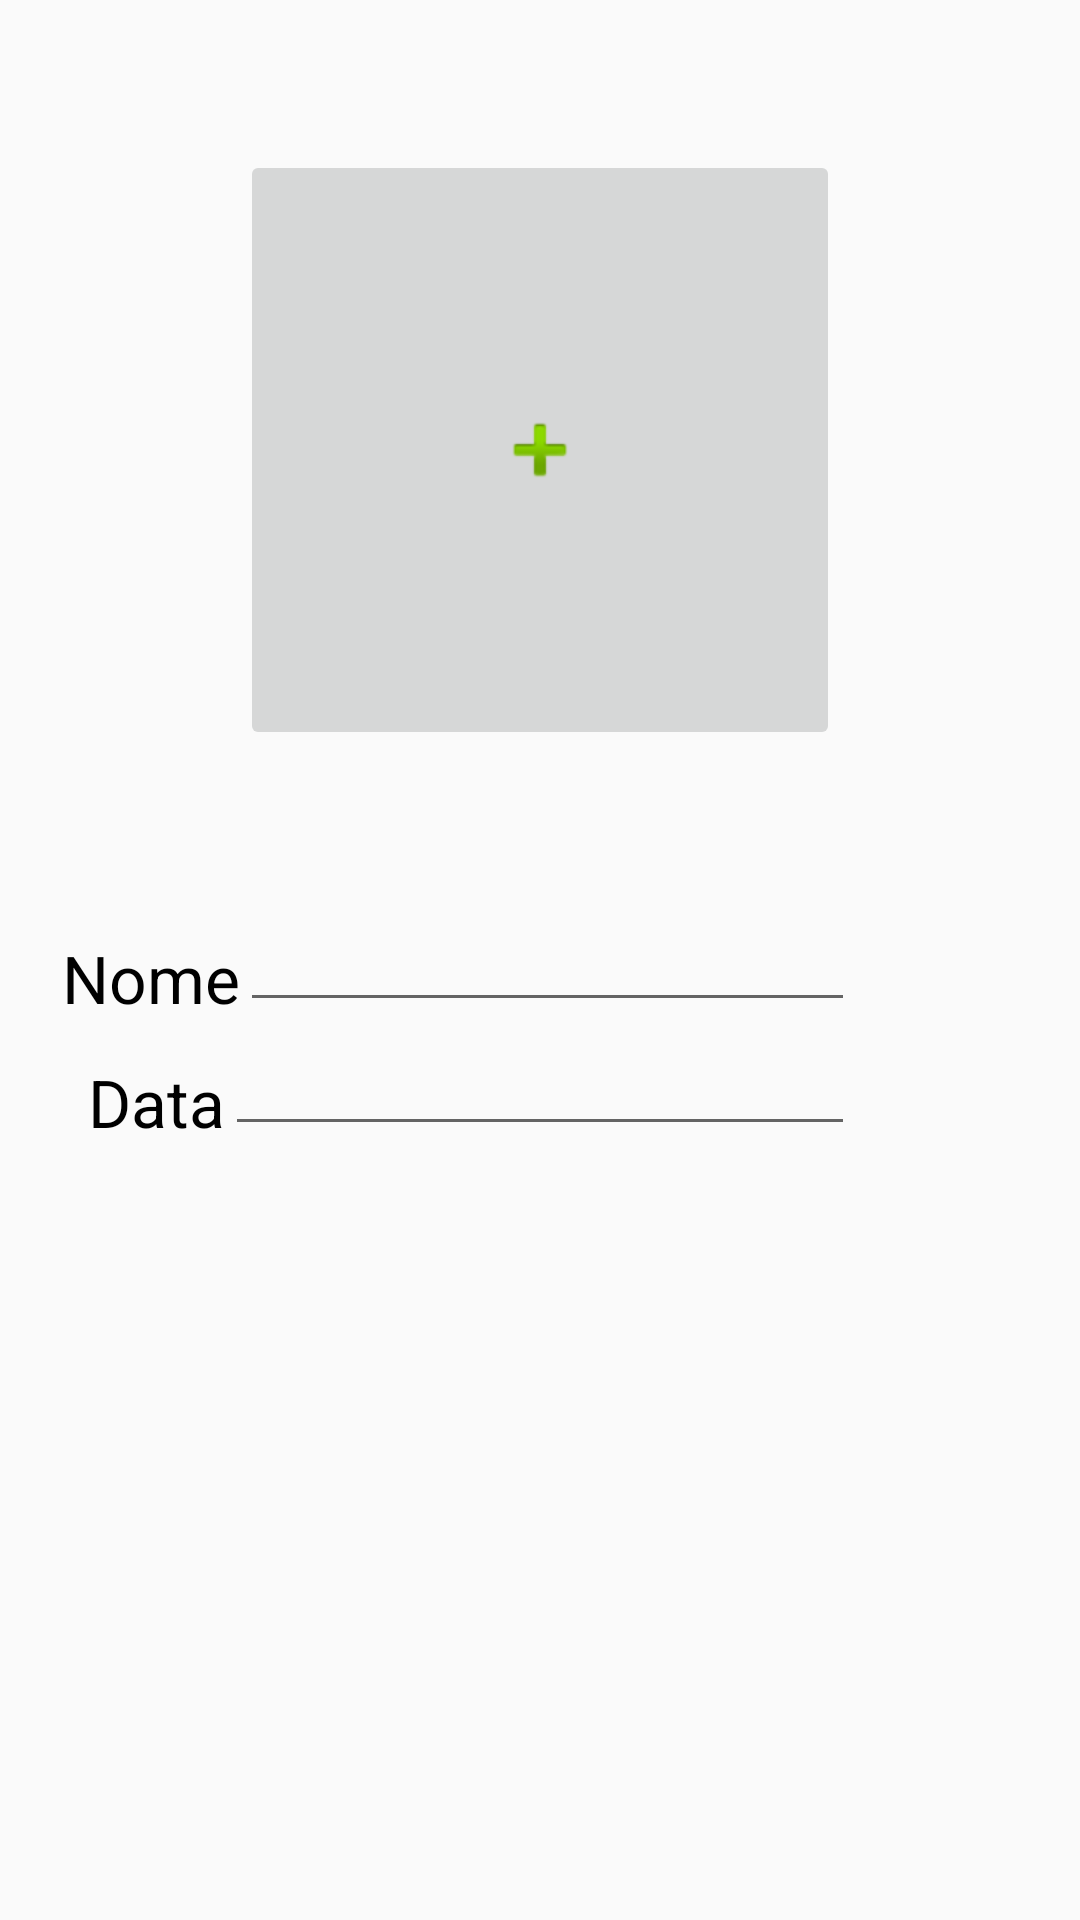

Write the Android layout XML for this screen, with the resource values it uses.
<!-- AndroidManifest.xml: application theme AppTheme -->
<!-- res/layout/activity_cad_dog.xml -->
<?xml version="1.0" encoding="utf-8"?>
    <RelativeLayout
        xmlns:android="http://schemas.android.com/apk/res/android"
        android:orientation="vertical"
        android:layout_width="match_parent"
        android:layout_height="match_parent">


    <ImageButton
            android:layout_width="200dp"
            android:layout_height="200dp"
            android:id="@+id/imageButton2"
            android:layout_marginTop="50dp"
            android:layout_centerHorizontal="true"
            android:src="@android:drawable/ic_input_add"/>

    <TextView
        android:layout_width="wrap_content"
        android:layout_height="wrap_content"
        android:textAppearance="?android:attr/textAppearanceLarge"
        android:text="Nome"
        android:id="@+id/textNome"
        android:layout_alignBottom="@+id/editText3"
        android:layout_toLeftOf="@+id/editText3"
        android:layout_toStartOf="@+id/editText3" />

    <EditText
        android:layout_width="wrap_content"
        android:layout_height="wrap_content"
        android:id="@+id/editText3"
        android:layout_centerVertical="true"
        android:layout_alignLeft="@+id/imageButton2"
        android:layout_alignStart="@+id/imageButton2"
        android:layout_alignRight="@+id/editText4"
        android:layout_alignEnd="@+id/editText4" />

    <TextView
        android:layout_width="wrap_content"
        android:layout_height="wrap_content"
        android:textAppearance="?android:attr/textAppearanceLarge"
        android:text="Data"
        android:id="@+id/textData"
        android:layout_alignBottom="@+id/editText4"
        android:layout_toLeftOf="@+id/editText4"
        android:layout_toStartOf="@+id/editText4" />

    <EditText
        android:layout_width="wrap_content"
        android:layout_height="wrap_content"
        android:inputType="date"
        android:ems="10"
        android:id="@+id/editText4"
        android:layout_below="@+id/editText3"
        android:layout_centerHorizontal="true" />


</RelativeLayout>
<!-- resources referenced by this layout -->
<resources>
  <style name="AppTheme" parent="Theme.AppCompat.Light.DarkActionBar">
          
          <item name="colorPrimary">@color/HighGren</item>
          <item name="colorPrimaryDark">@color/colorPrimaryDark</item>
          <item name="android:textColorPrimary">@color/Black</item>
      </style>
  <color name="HighGren">#3CA585</color>
  <color name="colorPrimaryDark">#303F9F</color>
  <color name="Black">#000000</color>
</resources>
